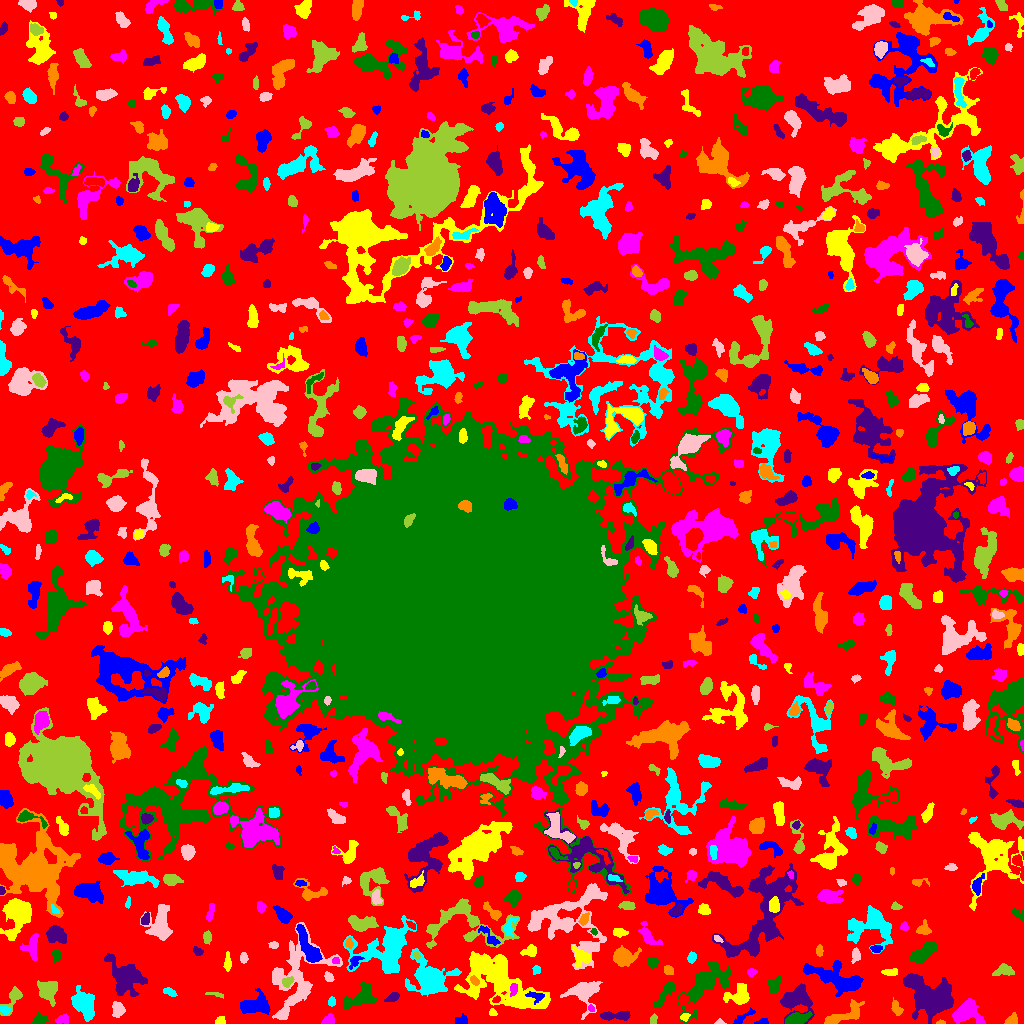

The file beside this chart, header and first rows:
ID, X, Y, A, B, theta, total_flux, mu_max, mu_median, mu_mean, R_fwhm, R_e, R10, R90, x_start, x_end, y_start, y_end, area, greylevel
0, 522.3, 511, 306.2, 303.8, -0.8408, 1113132, 10.0, 1.0, 1.571, 73.49, 221.8, 84.34, 358.8, 0, 1023, 0, 1023, 708368, 1.571
1, 762.1, 1.41, 3.38, 1.223, 0.1102, 83.0, 2.0, 1.0, 1.239, 4.146, 2.523, 1.128, 3.785, 754, 768, 0, 5, 67, 5.239
2, 220.8, 2.962, 2.431, 1.983, 0.7482, 133.0, 4.0, 2.0, 1.773, 3.478, 2.459, 0.9772, 4.107, 215, 225, 0, 7, 75, 5.773
3, 328.2, 3.442, 3.038, 2.154, 0.8268, 258.0, 6.0, 2.0, 2.324, 4.107, 3.141, 1.128, 4.82, 321, 334, 0, 10, 111, 6.324
4, 39.4, 3.713, 3.322, 2.137, 0.3773, 289.0, 5.0, 2.0, 2.206, 4.26, 3.29, 1.262, 5.078, 32, 48, 0, 11, 131, 6.206
5, 615, 7.815, 8.479, 1.986, 0.01376, 574.0, 7.0, 2.0, 2.518, 4.068, 4.652, 1.784, 7.247, 600, 630, 3, 13, 228, 7.518
6, 940.7, 0.9, 2.093, 0.9192, 0.04945, 110.0, 7.0, 3.0, 3.143, 2.034, 1.596, 0.5642, 2.706, 936, 945, 0, 4, 35, 7.143
7, 83.19, 19.46, 7.346, 4.499, -1.031, 2220, 11.0, 4.0, 4.286, 7.356, 6.887, 2.706, 10.88, 71, 94, 2, 38, 518, 7.286
8, 719.5, 1.133, 2.078, 1.118, 0.0, 60.0, 3.0, 1.0, 1.395, 2.394, 1.784, 0.5642, 2.932, 714, 726, 0, 5, 43, 5.395
9, 653.8, 4.076, 2.528, 1.499, 1.369, 79.0, 2.0, 1.0, 1.179, 4.107, 2.459, 0.9772, 3.785, 650, 657, 0, 10, 67, 5.179
10, 179.1, 8.198, 2.733, 2.161, 1.118, 232.0, 5.0, 1.0, 1.634, 3.613, 3.09, 1.128, 4.951, 172, 186, 0, 15, 142, 5.634
11, 461.4, 2.353, 3.195, 1.995, 0.321, 102.0, 2.0, 1.0, 0.9808, 4.583, 2.821, 1.262, 4.184, 455, 467, 0, 10, 104, 4.981
12, 684.8, 6.444, 2.235, 1.782, 0.2587, 151.0, 5.0, 2.0, 2.254, 2.821, 2.394, 0.9772, 3.827, 680, 690, 2, 10, 67, 7.254
13, 62.08, 3.973, 3.379, 2.238, 0.2137, 187.0, 4.0, 2.0, 1.685, 4.442, 3.432, 1.262, 5.262, 55, 68, 0, 10, 111, 5.685
14, 797.3, 4.871, 5.451, 2.646, 0.1761, 963.0, 10.0, 3.0, 3.931, 5.14, 4.549, 1.693, 7.506, 785, 812, 0, 12, 245, 8.931
15, 928, 28.35, 12.58, 8.819, -0.5816, 5362, 11.0, 4.0, 4.17, 10.88, 10.75, 4.146, 17.1, 903, 953, 0, 50, 1286, 7.17
16, 1011, 2.565, 2.889, 2.027, 0.5233, 315.0, 8.0, 2.0, 2.812, 3.568, 2.821, 0.9772, 4.549, 1004, 1017, 0, 11, 112, 6.812
17, 5.248, 13.64, 2.61, 1.857, -0.3724, 101.0, 3.0, 1.0, 1.312, 2.764, 2.646, 0.9772, 4.37, 0, 10, 9, 17, 77, 6.312
18, 117.6, 14.24, 3.298, 2.501, -1.49, 470.0, 8.0, 2.0, 2.733, 4.297, 3.613, 1.382, 5.781, 112, 125, 6, 22, 172, 6.733
19, 13.83, 26.5, 6.18, 2.725, 1.059, 400.0, 7.0, 1.0, 1.754, 3.909, 3.478, 1.382, 6.077, 0, 22, 8, 37, 228, 5.754
20, 452, 17.18, 3.68, 2.263, 0.8892, 194.0, 3.0, 2.0, 1.687, 4.478, 3.478, 1.382, 5.382, 445, 457, 9, 23, 115, 5.687
21, 742.5, 6.054, 6.715, 1.801, 0.6019, 257.0, 3.0, 2.0, 1.932, 5.441, 3.909, 1.596, 5.809, 733, 755, 0, 16, 133, 4.932
22, 492.2, 10.68, 1.704, 1.499, -1.181, 88.0, 4.0, 1.0, 1.6, 2.877, 1.954, 0.7979, 3.241, 489, 497, 8, 15, 55, 6.6
23, 591.4, 14.92, 1.679, 1.099, -0.9006, 49.0, 3.0, 1.0, 1.114, 2.185, 1.784, 0.5642, 2.821, 588, 594, 12, 19, 44, 9.114
24, 666, 31.22, 7.65, 2.32, 0.9769, 557.0, 6.0, 2.0, 2.422, 5.412, 4.549, 1.693, 7.356, 654, 675, 17, 44, 230, 5.422
25, 945.6, 21.71, 2.066, 1.927, -1.269, 158.0, 4.0, 2.0, 2.29, 3.868, 2.585, 0.9772, 3.949, 941, 950, 17, 26, 69, 12.29
26, 843.5, 8.216, 12.34, 3.684, 0.4371, 1561, 12.0, 4.0, 4.034, 4.687, 6.283, 2.257, 9.885, 824, 864, 0, 24, 387, 6.034
27, 331.5, 21.53, 1.98, 1.867, -0.0, 110.0, 3.0, 2.0, 1.618, 3.385, 2.459, 0.9772, 3.827, 328, 335, 17, 27, 68, 5.618
28, 583.9, 31.49, 7.785, 6.667, 0.2868, 2402, 11.0, 4.0, 4.432, 7.653, 7.069, 2.821, 11.31, 560, 602, 4, 42, 542, 8.432
29, 48.22, 33.13, 4.824, 4.075, -1.276, 1576, 13.0, 3.0, 4.439, 5.382, 5.232, 1.954, 8.849, 37, 57, 17, 43, 355, 7.439
30, 496.2, 24.24, 1.69, 1.291, 0.6021, 75.0, 5.0, 1.0, 1.471, 1.871, 1.784, 0.5642, 2.985, 492, 500, 21, 28, 51, 9.471
31, 535.9, 27.69, 4.27, 2.3, -0.1368, 321.0, 6.0, 2.0, 2.469, 3.949, 3.241, 1.262, 5.441, 525, 544, 19, 32, 130, 11.47
32, 739, 27.74, 5.888, 4.7, 0.3619, 1192, 10.0, 3.0, 3.516, 5.67, 5.441, 2.034, 8.938, 723, 749, 19, 40, 339, 6.516
33, 966.5, 11.19, 6.685, 5.302, 0.2192, 1765, 9.0, 3.0, 3.632, 7.136, 6.604, 2.585, 10.65, 952, 985, 0, 25, 486, 6.632
34, 360, 25.89, 9.311, 4.737, 0.4656, 1535, 7.0, 3.0, 3.481, 8.311, 6.956, 2.764, 10.51, 343, 377, 14, 42, 441, 6.481
35, 392.6, 26.45, 3.562, 1.781, 0.4884, 204.0, 4.0, 2.0, 1.855, 4.26, 3.038, 1.262, 5.078, 384, 399, 22, 31, 110, 6.855
36, 896.7, 14.83, 3.901, 2.196, -1.119, 260.0, 5.0, 2.0, 2.047, 2.877, 3.478, 1.262, 5.528, 891, 903, 8, 26, 127, 6.047
37, 169, 31.57, 3.575, 1.629, -0.3858, 268.0, 6.0, 3.0, 2.821, 4.068, 3.038, 1.262, 4.72, 163, 177, 27, 36, 95, 5.821
38, 296.8, 45.1, 23.04, 13.18, 1.184, 4309, 7.0, 3.0, 2.831, 11.55, 12.51, 4.618, 19.55, 272, 342, 4, 101, 1522, 5.831
39, 215.7, 29.18, 4.696, 1.015, -0.2399, 60.0, 2.0, 1.0, 0.8451, 3.989, 2.459, 0.7979, 3.7, 205, 223, 25, 31, 71, 4.845
40, 683.3, 23.52, 2.653, 2.292, 1.517, 426.0, 9.0, 4.0, 3.981, 3.613, 3.141, 1.262, 4.983, 678, 689, 18, 30, 107, 8.981
41, 254.5, 18.12, 7.412, 3.937, 0.1212, 2195, 12.0, 5.0, 4.9, 7.506, 6.257, 2.394, 9.934, 240, 270, 9, 35, 448, 8.9
42, 499.3, 42.29, 23.34, 11.02, -0.5293, 11593, 15.0, 5.0, 5.224, 10.16, 15.46, 5.809, 23.74, 454, 550, 15, 72, 2219, 7.224
43, 513.5, 33.95, 3.427, 1.724, 1.386, 273.0, 6.0, 3.0, 3.0, 4.068, 3.09, 1.262, 4.72, 510, 517, 27, 40, 91, 12.0
44, 773.2, 38, 4.041, 2.892, 1.281, 279.0, 3.0, 1.0, 1.55, 4.787, 3.827, 1.693, 6.457, 767, 780, 31, 48, 180, 5.55
45, 796.5, 23.69, 7.989, 6.61, 0.03249, 2292, 9.0, 3.0, 3.865, 8.575, 7.356, 2.932, 11.69, 780, 814, 0, 40, 593, 6.865
46, 474.5, 42.86, 2.642, 1.739, -0.6411, 181.0, 5.0, 2.0, 2.382, 3.385, 2.764, 1.128, 4.146, 470, 479, 38, 48, 76, 11.38
47, 429.6, 45.42, 8.986, 7.476, -0.2915, 9625, 37.0, 6.0, 9.345, 6.979, 7.838, 2.932, 15.16, 405, 461, 27, 75, 1030, 12.34
48, 328.8, 46.56, 2.53, 1.709, -0.9134, 192.0, 6.0, 2.0, 2.313, 3.478, 2.646, 0.9772, 4.107, 324, 334, 42, 52, 83, 6.313
49, 287.8, 41.51, 3.05, 1.942, 0.6898, 200.0, 5.0, 2.0, 1.961, 3.338, 3.038, 1.128, 4.82, 282, 294, 36, 47, 102, 8.961
50, 163, 45.71, 3.706, 1.59, 0.2858, 109.0, 3.0, 1.0, 1.112, 2.877, 2.706, 0.9772, 4.549, 156, 173, 42, 49, 98, 5.112
51, 838.3, 44.04, 15.31, 5.154, -0.3465, 3218, 12.0, 3.0, 3.773, 7.247, 8.575, 3.192, 14.13, 803, 863, 27, 63, 853, 6.773
52, 889.6, 51.5, 3.524, 1.397, 6.952489048315683e-13, 94.0, 2.0, 1.0, 0.8868, 4.72, 2.706, 1.128, 4.37, 881, 897, 48, 55, 106, 4.887
53, 751.5, 51.5, 2.062, 1.676, 0.0, 100.0, 3.0, 1.0, 1.408, 3.192, 2.394, 0.9772, 3.785, 747, 757, 47, 55, 71, 6.408
54, 705.9, 40.32, 14.27, 6.658, 0.7871, 3178, 10.0, 3.0, 3.317, 8.938, 8.777, 3.338, 14.71, 677, 730, 0, 62, 958, 6.317
55, 126.9, 46.13, 9.092, 6.454, -0.8018, 3554, 15.0, 3.0, 4.246, 6.604, 7.527, 2.764, 13.72, 104, 147, 27, 70, 837, 7.246
56, 668.2, 53.29, 2.407, 2.046, -0.7087, 254.0, 6.0, 3.0, 2.886, 3.949, 2.821, 1.128, 4.406, 664, 673, 49, 58, 88, 6.886
57, 537.2, 54.0, 2.002, 1.339, -1.194, 41.0, 3.0, 0.0, 0.6029, 1.693, 1.784, 0.5642, 2.877, 532, 540, 49, 58, 68, 5.603
58, 855.8, 68.84, 3.079, 1.872, 1.53, 214.0, 6.0, 2.0, 1.911, 3.478, 2.985, 1.128, 4.687, 851, 860, 60, 76, 112, 6.911
59, 1004, 52.96, 4.926, 2.703, 0.1681, 626.0, 7.0, 3.0, 3.33, 4.82, 4.26, 1.693, 6.747, 992, 1014, 48, 60, 188, 6.33
... 783 more rows
